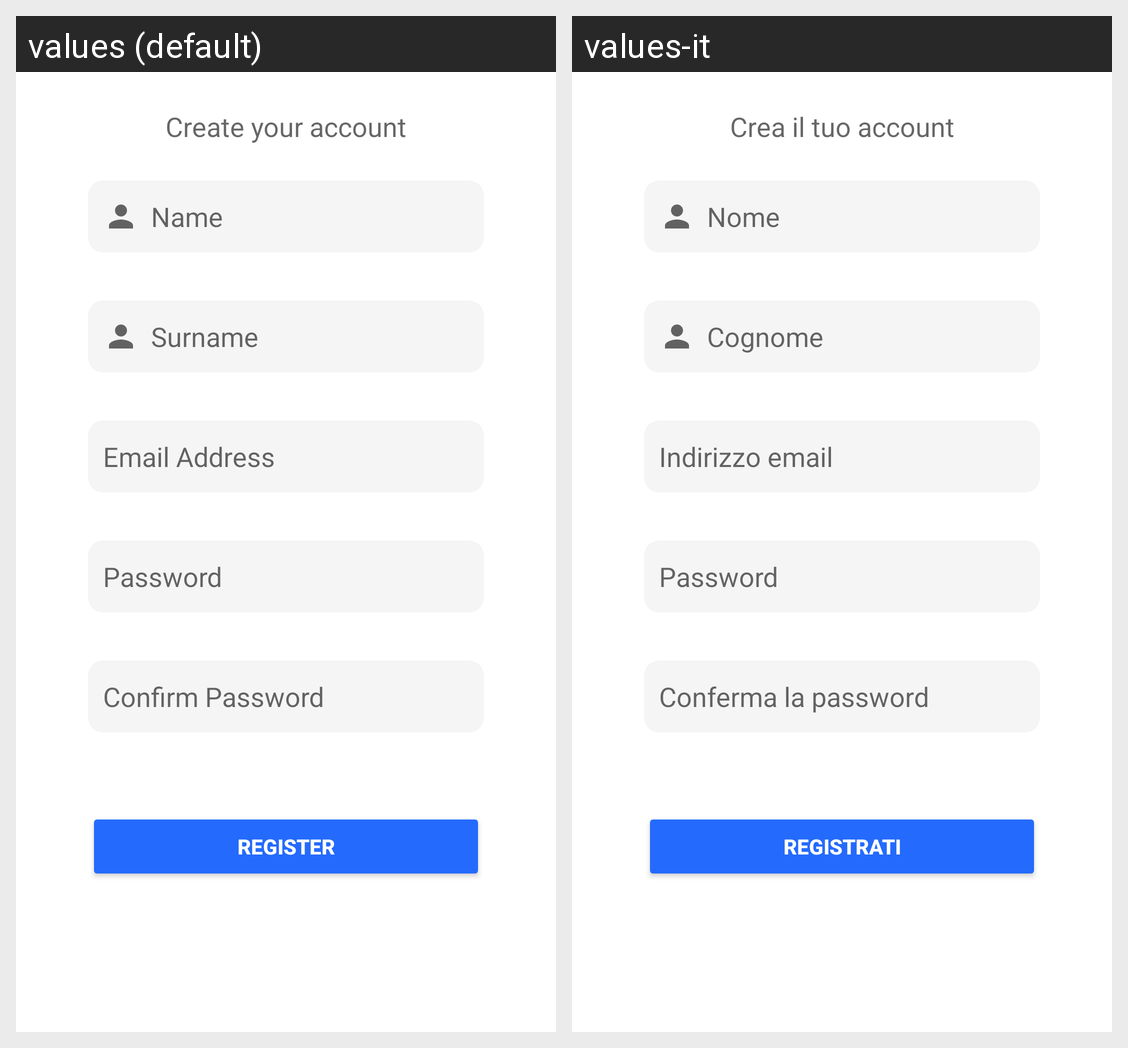

Here is an Android app screen in its default locale and in the app's own translations. Write out the translated-string differences for the strings that appear on this screen.
Android screen res/layout/fragment_register.xml rendered under 2 locales, left to right: values (default), values-it. Device: Nexus 5 (rendered at 1080×1920; each locale shown at half size, 540×960, under a caption strip naming it); theme Theme.UsedBooks.
Strings drawn on this screen, with the default value and each locale's value (text and hints the layout hard-codes, and strings that could not be matched under every locale, appear in the picture but are not listed):

create_account
  values: Create your account
  values-it: Crea il tuo account

name
  values: Name
  values-it: Nome

surname
  values: Surname
  values-it: Cognome

email_address
  values: Email Address
  values-it: Indirizzo email

password
  values: Password
  values-it: Password  [not translated; the default value is used]

confirm_password
  values: Confirm Password
  values-it: Conferma la password

register
  values: Register
  values-it: Registrati
